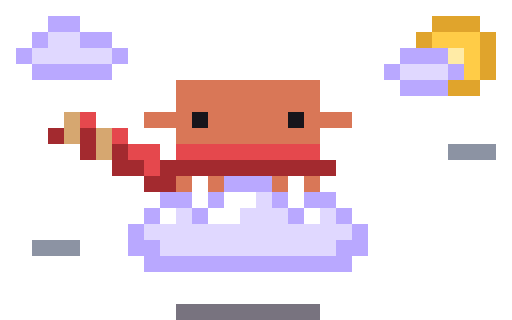
t = 0.00 s
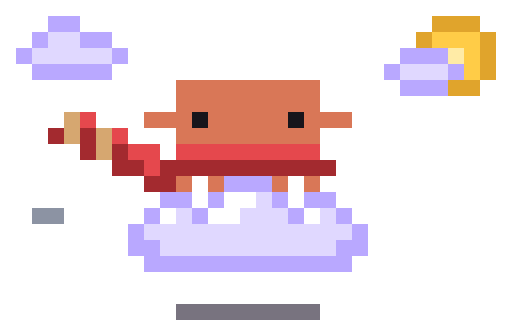
t = 1.60 s
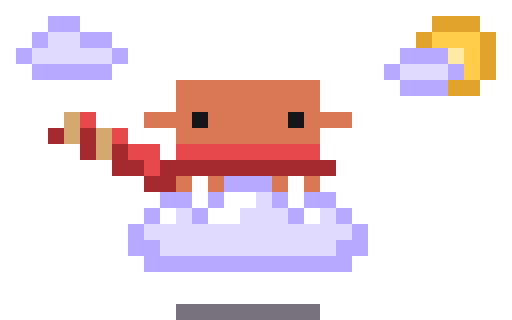
t = 3.29 s
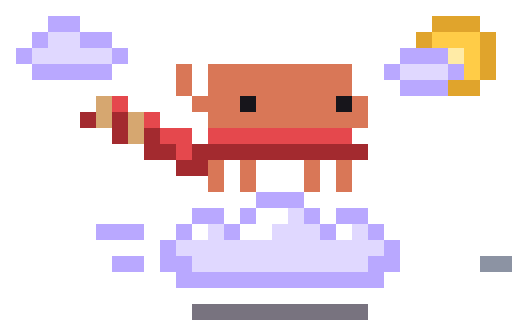
t = 5.06 s
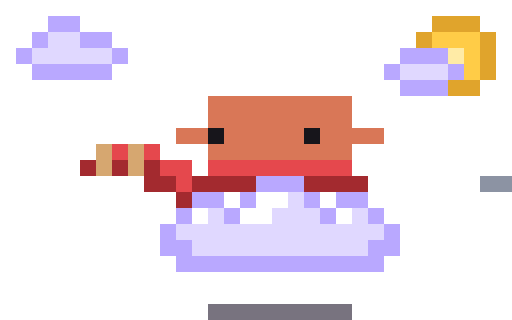
t = 6.69 s
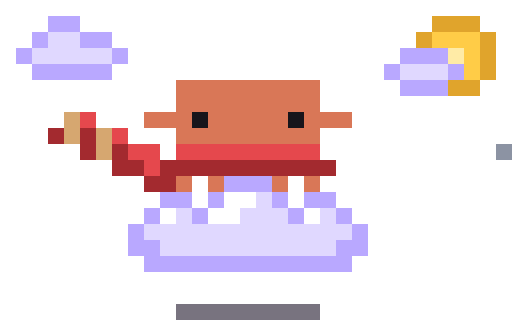
t = 8.32 s

The animated SVG that drew these frames (rendered in a browser with its animation timeline set to each time). Animation: 76 CSS @keyframes rules; frames cover the first 8.32 s, repeats indefinitely.

<svg xmlns="http://www.w3.org/2000/svg" width="96" height="60" viewBox="0 0 32 20" shape-rendering="crispEdges"><title>Clawd auto-cloud</title><desc>Surfs a fluffy cloud on autopilot, arms out and scarf in the breeze: rides a gentle swoop to the right (hanging in the air a beat), dips to the left, while a soft breeze and distant birds drift past.</desc><style>@keyframes clawd-auto-cloud-1-0{0%{opacity:1}79.085%{opacity:0}100%{opacity:0}}.clawd-auto-cloud-1-0{opacity:1;animation:clawd-auto-cloud-1-0 15300ms step-end infinite}@keyframes clawd-auto-cloud-1-1{0%{opacity:0}79.085%{opacity:1}80.392%{opacity:0}100%{opacity:0}}.clawd-auto-cloud-1-1{opacity:0;animation:clawd-auto-cloud-1-1 15300ms step-end infinite}@keyframes clawd-auto-cloud-1-2{0%{opacity:0}80.392%{opacity:1}81.699%{opacity:0}100%{opacity:0}}.clawd-auto-cloud-1-2{opacity:0;animation:clawd-auto-cloud-1-2 15300ms step-end infinite}@keyframes clawd-auto-cloud-1-3{0%{opacity:0}81.699%{opacity:1}83.007%{opacity:0}100%{opacity:0}}.clawd-auto-cloud-1-3{opacity:0;animation:clawd-auto-cloud-1-3 15300ms step-end infinite}@keyframes clawd-auto-cloud-1-4{0%{opacity:0}83.007%{opacity:1}84.314%{opacity:0}100%{opacity:0}}.clawd-auto-cloud-1-4{opacity:0;animation:clawd-auto-cloud-1-4 15300ms step-end infinite}@keyframes clawd-auto-cloud-1-5{0%{opacity:0}84.314%{opacity:1}85.621%{opacity:0}100%{opacity:0}}.clawd-auto-cloud-1-5{opacity:0;animation:clawd-auto-cloud-1-5 15300ms step-end infinite}@keyframes clawd-auto-cloud-1-6{0%{opacity:0}85.621%{opacity:1}86.928%{opacity:0}100%{opacity:0}}.clawd-auto-cloud-1-6{opacity:0;animation:clawd-auto-cloud-1-6 15300ms step-end infinite}@keyframes clawd-auto-cloud-1-7{0%{opacity:0}86.928%{opacity:1}88.235%{opacity:0}100%{opacity:0}}.clawd-auto-cloud-1-7{opacity:0;animation:clawd-auto-cloud-1-7 15300ms step-end infinite}@keyframes clawd-auto-cloud-1-8{0%{opacity:0}88.235%{opacity:1}89.542%{opacity:0}100%{opacity:0}}.clawd-auto-cloud-1-8{opacity:0;animation:clawd-auto-cloud-1-8 15300ms step-end infinite}@keyframes clawd-auto-cloud-1-9{0%{opacity:0}89.542%{opacity:1}90.85%{opacity:0}100%{opacity:0}}.clawd-auto-cloud-1-9{opacity:0;animation:clawd-auto-cloud-1-9 15300ms step-end infinite}@keyframes clawd-auto-cloud-1-10{0%{opacity:0}90.85%{opacity:1}92.157%{opacity:0}100%{opacity:0}}.clawd-auto-cloud-1-10{opacity:0;animation:clawd-auto-cloud-1-10 15300ms step-end infinite}@keyframes clawd-auto-cloud-1-11{0%{opacity:0}92.157%{opacity:1}93.464%{opacity:0}100%{opacity:0}}.clawd-auto-cloud-1-11{opacity:0;animation:clawd-auto-cloud-1-11 15300ms step-end infinite}@keyframes clawd-auto-cloud-1-12{0%{opacity:0}93.464%{opacity:1}94.771%{opacity:0}100%{opacity:0}}.clawd-auto-cloud-1-12{opacity:0;animation:clawd-auto-cloud-1-12 15300ms step-end infinite}@keyframes clawd-auto-cloud-1-13{0%{opacity:0}94.771%{opacity:1}96.078%{opacity:0}100%{opacity:0}}.clawd-auto-cloud-1-13{opacity:0;animation:clawd-auto-cloud-1-13 15300ms step-end infinite}@keyframes clawd-auto-cloud-1-14{0%{opacity:0}96.078%{opacity:1}97.386%{opacity:0}100%{opacity:0}}.clawd-auto-cloud-1-14{opacity:0;animation:clawd-auto-cloud-1-14 15300ms step-end infinite}@keyframes clawd-auto-cloud-1-15{0%{opacity:0}97.386%{opacity:1}98.693%{opacity:0}100%{opacity:0}}.clawd-auto-cloud-1-15{opacity:0;animation:clawd-auto-cloud-1-15 15300ms step-end infinite}@keyframes clawd-auto-cloud-1-16{0%{opacity:0}98.693%{opacity:1}100%{opacity:1}}.clawd-auto-cloud-1-16{opacity:0;animation:clawd-auto-cloud-1-16 15300ms step-end infinite}@keyframes clawd-auto-cloud-2-0{0%{opacity:1}3.226%{opacity:0}100%{opacity:0}}.clawd-auto-cloud-2-0{opacity:1;animation:clawd-auto-cloud-2-0 4340ms step-end infinite}@keyframes clawd-auto-cloud-2-1{0%{opacity:0}3.226%{opacity:1}6.452%{opacity:0}100%{opacity:0}}.clawd-auto-cloud-2-1{opacity:0;animation:clawd-auto-cloud-2-1 4340ms step-end infinite}@keyframes clawd-auto-cloud-2-2{0%{opacity:0}6.452%{opacity:1}9.677%{opacity:0}100%{opacity:0}}.clawd-auto-cloud-2-2{opacity:0;animation:clawd-auto-cloud-2-2 4340ms step-end infinite}@keyframes clawd-auto-cloud-2-3{0%{opacity:0}9.677%{opacity:1}12.903%{opacity:0}100%{opacity:0}}.clawd-auto-cloud-2-3{opacity:0;animation:clawd-auto-cloud-2-3 4340ms step-end infinite}@keyframes clawd-auto-cloud-2-4{0%{opacity:0}12.903%{opacity:1}16.129%{opacity:0}100%{opacity:0}}.clawd-auto-cloud-2-4{opacity:0;animation:clawd-auto-cloud-2-4 4340ms step-end infinite}@keyframes clawd-auto-cloud-2-5{0%{opacity:0}16.129%{opacity:1}19.355%{opacity:0}100%{opacity:0}}.clawd-auto-cloud-2-5{opacity:0;animation:clawd-auto-cloud-2-5 4340ms step-end infinite}@keyframes clawd-auto-cloud-2-6{0%{opacity:0}19.355%{opacity:1}22.581%{opacity:0}100%{opacity:0}}.clawd-auto-cloud-2-6{opacity:0;animation:clawd-auto-cloud-2-6 4340ms step-end infinite}@keyframes clawd-auto-cloud-2-7{0%{opacity:0}22.581%{opacity:1}25.806%{opacity:0}100%{opacity:0}}.clawd-auto-cloud-2-7{opacity:0;animation:clawd-auto-cloud-2-7 4340ms step-end infinite}@keyframes clawd-auto-cloud-2-8{0%{opacity:0}25.806%{opacity:1}29.032%{opacity:0}100%{opacity:0}}.clawd-auto-cloud-2-8{opacity:0;animation:clawd-auto-cloud-2-8 4340ms step-end infinite}@keyframes clawd-auto-cloud-2-9{0%{opacity:0}29.032%{opacity:1}32.258%{opacity:0}100%{opacity:0}}.clawd-auto-cloud-2-9{opacity:0;animation:clawd-auto-cloud-2-9 4340ms step-end infinite}@keyframes clawd-auto-cloud-2-10{0%{opacity:0}32.258%{opacity:1}35.484%{opacity:0}100%{opacity:0}}.clawd-auto-cloud-2-10{opacity:0;animation:clawd-auto-cloud-2-10 4340ms step-end infinite}@keyframes clawd-auto-cloud-2-11{0%{opacity:0}35.484%{opacity:1}38.71%{opacity:0}100%{opacity:0}}.clawd-auto-cloud-2-11{opacity:0;animation:clawd-auto-cloud-2-11 4340ms step-end infinite}@keyframes clawd-auto-cloud-2-12{0%{opacity:0}38.71%{opacity:1}41.935%{opacity:0}100%{opacity:0}}.clawd-auto-cloud-2-12{opacity:0;animation:clawd-auto-cloud-2-12 4340ms step-end infinite}@keyframes clawd-auto-cloud-2-13{0%{opacity:0}41.935%{opacity:1}45.161%{opacity:0}100%{opacity:0}}.clawd-auto-cloud-2-13{opacity:0;animation:clawd-auto-cloud-2-13 4340ms step-end infinite}@keyframes clawd-auto-cloud-2-14{0%{opacity:0}45.161%{opacity:1}48.387%{opacity:0}100%{opacity:0}}.clawd-auto-cloud-2-14{opacity:0;animation:clawd-auto-cloud-2-14 4340ms step-end infinite}@keyframes clawd-auto-cloud-2-15{0%{opacity:0}48.387%{opacity:1}51.613%{opacity:0}100%{opacity:0}}.clawd-auto-cloud-2-15{opacity:0;animation:clawd-auto-cloud-2-15 4340ms step-end infinite}@keyframes clawd-auto-cloud-2-16{0%{opacity:0}51.613%{opacity:1}54.839%{opacity:0}100%{opacity:0}}.clawd-auto-cloud-2-16{opacity:0;animation:clawd-auto-cloud-2-16 4340ms step-end infinite}@keyframes clawd-auto-cloud-2-17{0%{opacity:0}54.839%{opacity:1}58.065%{opacity:0}100%{opacity:0}}.clawd-auto-cloud-2-17{opacity:0;animation:clawd-auto-cloud-2-17 4340ms step-end infinite}@keyframes clawd-auto-cloud-2-18{0%{opacity:0}58.065%{opacity:1}61.29%{opacity:0}100%{opacity:0}}.clawd-auto-cloud-2-18{opacity:0;animation:clawd-auto-cloud-2-18 4340ms step-end infinite}@keyframes clawd-auto-cloud-2-19{0%{opacity:0}61.29%{opacity:1}64.516%{opacity:0}100%{opacity:0}}.clawd-auto-cloud-2-19{opacity:0;animation:clawd-auto-cloud-2-19 4340ms step-end infinite}@keyframes clawd-auto-cloud-2-20{0%{opacity:0}64.516%{opacity:1}67.742%{opacity:0}100%{opacity:0}}.clawd-auto-cloud-2-20{opacity:0;animation:clawd-auto-cloud-2-20 4340ms step-end infinite}@keyframes clawd-auto-cloud-2-21{0%{opacity:0}67.742%{opacity:1}90.323%{opacity:0}100%{opacity:0}}.clawd-auto-cloud-2-21{opacity:0;animation:clawd-auto-cloud-2-21 4340ms step-end infinite}@keyframes clawd-auto-cloud-2-22{0%{opacity:0}90.323%{opacity:1}93.548%{opacity:0}100%{opacity:0}}.clawd-auto-cloud-2-22{opacity:0;animation:clawd-auto-cloud-2-22 4340ms step-end infinite}@keyframes clawd-auto-cloud-2-23{0%{opacity:0}93.548%{opacity:1}96.774%{opacity:0}100%{opacity:0}}.clawd-auto-cloud-2-23{opacity:0;animation:clawd-auto-cloud-2-23 4340ms step-end infinite}@keyframes clawd-auto-cloud-2-24{0%{opacity:0}96.774%{opacity:1}100%{opacity:1}}.clawd-auto-cloud-2-24{opacity:0;animation:clawd-auto-cloud-2-24 4340ms step-end infinite}@keyframes clawd-auto-cloud-3-0{0%{opacity:1}20.033%{opacity:0}100%{opacity:0}}.clawd-auto-cloud-3-0{opacity:1;animation:clawd-auto-cloud-3-0 11980ms step-end infinite}@keyframes clawd-auto-cloud-3-1{0%{opacity:0}20.033%{opacity:1}21.119%{opacity:0}100%{opacity:0}}.clawd-auto-cloud-3-1{opacity:0;animation:clawd-auto-cloud-3-1 11980ms step-end infinite}@keyframes clawd-auto-cloud-3-2{0%{opacity:0}21.119%{opacity:1}29.048%{opacity:0}100%{opacity:0}}.clawd-auto-cloud-3-2{opacity:0;animation:clawd-auto-cloud-3-2 11980ms step-end infinite}@keyframes clawd-auto-cloud-3-3{0%{opacity:0}29.048%{opacity:1}31.219%{opacity:0}100%{opacity:0}}.clawd-auto-cloud-3-3{opacity:0;animation:clawd-auto-cloud-3-3 11980ms step-end infinite}@keyframes clawd-auto-cloud-3-4{0%{opacity:0}31.219%{opacity:1}39.149%{opacity:0}100%{opacity:0}}.clawd-auto-cloud-3-4{opacity:0;animation:clawd-auto-cloud-3-4 11980ms step-end infinite}@keyframes clawd-auto-cloud-3-5{0%{opacity:0}39.149%{opacity:1}41.319%{opacity:0}100%{opacity:0}}.clawd-auto-cloud-3-5{opacity:0;animation:clawd-auto-cloud-3-5 11980ms step-end infinite}@keyframes clawd-auto-cloud-3-6{0%{opacity:0}41.319%{opacity:1}43.322%{opacity:0}100%{opacity:0}}.clawd-auto-cloud-3-6{opacity:0;animation:clawd-auto-cloud-3-6 11980ms step-end infinite}@keyframes clawd-auto-cloud-3-7{0%{opacity:0}43.322%{opacity:1}44.992%{opacity:0}100%{opacity:0}}.clawd-auto-cloud-3-7{opacity:0;animation:clawd-auto-cloud-3-7 11980ms step-end infinite}@keyframes clawd-auto-cloud-3-8{0%{opacity:0}44.992%{opacity:1}46.661%{opacity:0}100%{opacity:0}}.clawd-auto-cloud-3-8{opacity:0;animation:clawd-auto-cloud-3-8 11980ms step-end infinite}@keyframes clawd-auto-cloud-3-9{0%{opacity:0}46.661%{opacity:1}48.164%{opacity:0}100%{opacity:0}}.clawd-auto-cloud-3-9{opacity:0;animation:clawd-auto-cloud-3-9 11980ms step-end infinite}@keyframes clawd-auto-cloud-3-10{0%{opacity:0}48.164%{opacity:1}49.75%{opacity:0}100%{opacity:0}}.clawd-auto-cloud-3-10{opacity:0;animation:clawd-auto-cloud-3-10 11980ms step-end infinite}@keyframes clawd-auto-cloud-3-11{0%{opacity:0}49.75%{opacity:1}53.088%{opacity:0}100%{opacity:0}}.clawd-auto-cloud-3-11{opacity:0;animation:clawd-auto-cloud-3-11 11980ms step-end infinite}@keyframes clawd-auto-cloud-3-12{0%{opacity:0}53.088%{opacity:1}55.259%{opacity:0}100%{opacity:0}}.clawd-auto-cloud-3-12{opacity:0;animation:clawd-auto-cloud-3-12 11980ms step-end infinite}@keyframes clawd-auto-cloud-3-13{0%{opacity:0}55.259%{opacity:1}57.262%{opacity:0}100%{opacity:0}}.clawd-auto-cloud-3-13{opacity:0;animation:clawd-auto-cloud-3-13 11980ms step-end infinite}@keyframes clawd-auto-cloud-3-14{0%{opacity:0}57.262%{opacity:1}59.599%{opacity:0}100%{opacity:0}}.clawd-auto-cloud-3-14{opacity:0;animation:clawd-auto-cloud-3-14 11980ms step-end infinite}@keyframes clawd-auto-cloud-3-15{0%{opacity:0}59.599%{opacity:1}67.112%{opacity:0}100%{opacity:0}}.clawd-auto-cloud-3-15{opacity:0;animation:clawd-auto-cloud-3-15 11980ms step-end infinite}@keyframes clawd-auto-cloud-3-16{0%{opacity:0}67.112%{opacity:1}77.963%{opacity:0}100%{opacity:0}}.clawd-auto-cloud-3-16{opacity:0;animation:clawd-auto-cloud-3-16 11980ms step-end infinite}@keyframes clawd-auto-cloud-3-17{0%{opacity:0}77.963%{opacity:1}79.048%{opacity:0}100%{opacity:0}}.clawd-auto-cloud-3-17{opacity:0;animation:clawd-auto-cloud-3-17 11980ms step-end infinite}@keyframes clawd-auto-cloud-3-18{0%{opacity:0}79.048%{opacity:1}85.309%{opacity:0}100%{opacity:0}}.clawd-auto-cloud-3-18{opacity:0;animation:clawd-auto-cloud-3-18 11980ms step-end infinite}@keyframes clawd-auto-cloud-3-19{0%{opacity:0}85.309%{opacity:1}87.813%{opacity:0}100%{opacity:0}}.clawd-auto-cloud-3-19{opacity:0;animation:clawd-auto-cloud-3-19 11980ms step-end infinite}@keyframes clawd-auto-cloud-3-20{0%{opacity:0}87.813%{opacity:1}97.83%{opacity:0}100%{opacity:0}}.clawd-auto-cloud-3-20{opacity:0;animation:clawd-auto-cloud-3-20 11980ms step-end infinite}@keyframes clawd-auto-cloud-3-21{0%{opacity:0}97.83%{opacity:1}100%{opacity:1}}.clawd-auto-cloud-3-21{opacity:0;animation:clawd-auto-cloud-3-21 11980ms step-end infinite}@keyframes clawd-auto-cloud-4-0{0%{opacity:1}29.048%{opacity:0}100%{opacity:0}}.clawd-auto-cloud-4-0{opacity:1;animation:clawd-auto-cloud-4-0 11980ms step-end infinite}@keyframes clawd-auto-cloud-4-1{0%{opacity:0}29.048%{opacity:1}39.149%{opacity:0}100%{opacity:0}}.clawd-auto-cloud-4-1{opacity:0;animation:clawd-auto-cloud-4-1 11980ms step-end infinite}@keyframes clawd-auto-cloud-4-2{0%{opacity:0}39.149%{opacity:1}41.319%{opacity:0}100%{opacity:0}}.clawd-auto-cloud-4-2{opacity:0;animation:clawd-auto-cloud-4-2 11980ms step-end infinite}@keyframes clawd-auto-cloud-4-3{0%{opacity:0}41.319%{opacity:1}43.322%{opacity:0}100%{opacity:0}}.clawd-auto-cloud-4-3{opacity:0;animation:clawd-auto-cloud-4-3 11980ms step-end infinite}@keyframes clawd-auto-cloud-4-4{0%{opacity:0}43.322%{opacity:1}44.992%{opacity:0}100%{opacity:0}}.clawd-auto-cloud-4-4{opacity:0;animation:clawd-auto-cloud-4-4 11980ms step-end infinite}@keyframes clawd-auto-cloud-4-5{0%{opacity:0}44.992%{opacity:1}55.259%{opacity:0}100%{opacity:0}}.clawd-auto-cloud-4-5{opacity:0;animation:clawd-auto-cloud-4-5 11980ms step-end infinite}@keyframes clawd-auto-cloud-4-6{0%{opacity:0}55.259%{opacity:1}57.262%{opacity:0}100%{opacity:0}}.clawd-auto-cloud-4-6{opacity:0;animation:clawd-auto-cloud-4-6 11980ms step-end infinite}@keyframes clawd-auto-cloud-4-7{0%{opacity:0}57.262%{opacity:1}59.599%{opacity:0}100%{opacity:0}}.clawd-auto-cloud-4-7{opacity:0;animation:clawd-auto-cloud-4-7 11980ms step-end infinite}@keyframes clawd-auto-cloud-4-8{0%{opacity:0}59.599%{opacity:1}85.309%{opacity:0}100%{opacity:0}}.clawd-auto-cloud-4-8{opacity:0;animation:clawd-auto-cloud-4-8 11980ms step-end infinite}@keyframes clawd-auto-cloud-4-9{0%{opacity:0}85.309%{opacity:1}87.813%{opacity:0}100%{opacity:0}}.clawd-auto-cloud-4-9{opacity:0;animation:clawd-auto-cloud-4-9 11980ms step-end infinite}@keyframes clawd-auto-cloud-4-10{0%{opacity:0}87.813%{opacity:1}97.83%{opacity:0}100%{opacity:0}}.clawd-auto-cloud-4-10{opacity:0;animation:clawd-auto-cloud-4-10 11980ms step-end infinite}@keyframes clawd-auto-cloud-4-11{0%{opacity:0}97.83%{opacity:1}100%{opacity:1}}.clawd-auto-cloud-4-11{opacity:0;animation:clawd-auto-cloud-4-11 11980ms step-end infinite}@media (prefers-reduced-motion:reduce){[class^="clawd-auto-cloud-"]{animation:none!important}}</style><g class="clawd-auto-cloud-0-0"><path fill="#B9A8FF" d="M3 1h2v1h-2zM2 2h1v1h-1zM5 2h2v1h-2zM1 3h1v1h-1zM7 3h1v1h-1zM25 3h3v1h-3zM2 4h5v1h-5zM24 4h1v1h-1zM28 4h1v1h-1zM25 5h3v1h-3z"/><path fill="#E0A42C" d="M27 1h3v1h-3zM26 2h1v1h-1zM30 2h1v1h-1zM30 3h1v1h-1zM30 4h1v1h-1zM28 5h2v1h-2z"/><path fill="#E0D8FF" d="M3 2h2v1h-2zM2 3h5v1h-5zM25 4h3v1h-3z"/><path fill="#FFCC47" d="M27 2h3v1h-3zM29 3h1v1h-1zM29 4h1v1h-1z"/><path fill="#FFEBA6" d="M28 3h1v1h-1z"/></g><g class="clawd-auto-cloud-1-0"></g><g class="clawd-auto-cloud-1-1"><path fill="#78737F" d="M20 0h1v1h-1zM22 0h1v1h-1z"/></g><g class="clawd-auto-cloud-1-2"><path fill="#78737F" d="M19 0h1v1h-1zM21 0h1v1h-1zM20 1h1v1h-1z"/></g><g class="clawd-auto-cloud-1-3"><path fill="#78737F" d="M18 0h1v1h-1zM20 0h1v1h-1zM19 1h1v1h-1z"/></g><g class="clawd-auto-cloud-1-4"><path fill="#78737F" d="M17 1h1v1h-1zM19 1h1v1h-1zM18 2h1v1h-1z"/></g><g class="clawd-auto-cloud-1-5"><path fill="#78737F" d="M17 1h1v1h-1zM16 2h1v1h-1zM18 2h1v1h-1z"/></g><g class="clawd-auto-cloud-1-6"><path fill="#78737F" d="M21 0h1v1h-1zM15 1h1v1h-1zM17 1h1v1h-1zM16 2h1v1h-1z"/></g><g class="clawd-auto-cloud-1-7"><path fill="#78737F" d="M20 0h1v1h-1zM14 1h1v1h-1zM16 1h1v1h-1zM19 1h1v1h-1zM21 1h1v1h-1zM15 2h1v1h-1z"/></g><g class="clawd-auto-cloud-1-8"><path fill="#78737F" d="M18 0h1v1h-1zM20 0h1v1h-1zM14 1h1v1h-1zM19 1h1v1h-1zM13 2h1v1h-1zM15 2h1v1h-1z"/></g><g class="clawd-auto-cloud-1-9"><path fill="#78737F" d="M12 0h1v1h-1zM14 0h1v1h-1zM13 1h1v1h-1zM17 1h1v1h-1zM19 1h1v1h-1zM18 2h1v1h-1z"/></g><g class="clawd-auto-cloud-1-10"><path fill="#78737F" d="M11 0h1v1h-1zM13 0h1v1h-1zM12 1h1v1h-1zM17 1h1v1h-1zM16 2h1v1h-1zM18 2h1v1h-1z"/></g><g class="clawd-auto-cloud-1-11"><path fill="#78737F" d="M11 0h1v1h-1zM15 1h1v1h-1zM17 1h1v1h-1zM16 2h1v1h-1z"/></g><g class="clawd-auto-cloud-1-12"><path fill="#78737F" d="M14 1h1v1h-1zM16 1h1v1h-1zM15 2h1v1h-1z"/></g><g class="clawd-auto-cloud-1-13"><path fill="#78737F" d="M13 1h1v1h-1zM15 1h1v1h-1zM14 2h1v1h-1z"/></g><g class="clawd-auto-cloud-1-14"><path fill="#78737F" d="M13 0h1v1h-1zM12 1h1v1h-1zM14 1h1v1h-1z"/></g><g class="clawd-auto-cloud-1-15"><path fill="#78737F" d="M11 0h1v1h-1zM13 0h1v1h-1zM12 1h1v1h-1z"/></g><g class="clawd-auto-cloud-1-16"><path fill="#78737F" d="M11 0h1v1h-1z"/></g><g class="clawd-auto-cloud-2-0"><path fill="#8C93A3" d="M28 9h3v1h-3zM2 15h3v1h-3z"/></g><g class="clawd-auto-cloud-2-1"><path fill="#8C93A3" d="M27 9h2v1h-2zM1 15h3v1h-3z"/></g><g class="clawd-auto-cloud-2-2"><path fill="#8C93A3" d="M26 9h1v1h-1zM0 15h3v1h-3z"/></g><g class="clawd-auto-cloud-2-3"><path fill="#8C93A3" d="M0 15h1v1h-1z"/></g><g class="clawd-auto-cloud-2-4"><path fill="#8C93A3" d="M31 16h1v1h-1z"/></g><g class="clawd-auto-cloud-2-5"><path fill="#8C93A3" d="M30 16h2v1h-2z"/></g><g class="clawd-auto-cloud-2-6"><path fill="#8C93A3" d="M29 16h3v1h-3z"/></g><g class="clawd-auto-cloud-2-7"><path fill="#8C93A3" d="M28 16h3v1h-3z"/></g><g class="clawd-auto-cloud-2-8"><path fill="#8C93A3" d="M27 16h2v1h-2z"/></g><g class="clawd-auto-cloud-2-9"><path fill="#8C93A3" d="M4 13h1v1h-1z"/></g><g class="clawd-auto-cloud-2-10"><path fill="#8C93A3" d="M3 13h2v1h-2z"/></g><g class="clawd-auto-cloud-2-11"><path fill="#8C93A3" d="M2 13h2v1h-2z"/></g><g class="clawd-auto-cloud-2-12"><path fill="#8C93A3" d="M1 13h3v1h-3z"/></g><g class="clawd-auto-cloud-2-13"><path fill="#8C93A3" d="M0 13h3v1h-3z"/></g><g class="clawd-auto-cloud-2-14"><path fill="#8C93A3" d="M0 13h1v1h-1z"/></g><g class="clawd-auto-cloud-2-15"><path fill="#8C93A3" d="M31 11h1v1h-1z"/></g><g class="clawd-auto-cloud-2-16"><path fill="#8C93A3" d="M30 11h2v1h-2z"/></g><g class="clawd-auto-cloud-2-17"><path fill="#8C93A3" d="M29 11h3v1h-3z"/></g><g class="clawd-auto-cloud-2-18"><path fill="#8C93A3" d="M28 11h3v1h-3z"/></g><g class="clawd-auto-cloud-2-19"><path fill="#8C93A3" d="M27 11h2v1h-2z"/></g><g class="clawd-auto-cloud-2-20"><path fill="#8C93A3" d="M26 11h1v1h-1z"/></g><g class="clawd-auto-cloud-2-21"></g><g class="clawd-auto-cloud-2-22"><path fill="#8C93A3" d="M31 9h1v1h-1z"/></g><g class="clawd-auto-cloud-2-23"><path fill="#8C93A3" d="M30 9h2v1h-2zM4 15h1v1h-1z"/></g><g class="clawd-auto-cloud-2-24"><path fill="#8C93A3" d="M29 9h3v1h-3zM3 15h2v1h-2z"/></g><g class="clawd-auto-cloud-3-0"><path fill="#D97757" d="M11 5h9v1h-9zM11 6h9v1h-9zM9 7h3v1h-3zM13 7h5v1h-5zM19 7h3v1h-3zM11 8h9v1h-9zM11 11h1v1h-1zM13 11h1v1h-1zM17 11h1v1h-1zM19 11h1v1h-1z"/><path fill="#D6A770" d="M4 7h1v1h-1zM4 8h1v1h-1zM6 8h1v1h-1zM6 9h1v1h-1z"/><path fill="#E5484D" d="M5 7h1v1h-1zM7 8h1v1h-1zM8 9h2v1h-2zM11 9h9v1h-9zM9 10h1v1h-1z"/><path fill="#17151B" d="M12 7h1v1h-1zM18 7h1v1h-1z"/><path fill="#A32A2F" d="M3 8h1v1h-1zM5 8h1v1h-1zM5 9h1v1h-1zM7 9h1v1h-1zM7 10h2v1h-2zM10 10h11v1h-11zM9 11h2v1h-2z"/></g><g class="clawd-auto-cloud-3-1"><path fill="#D97757" d="M11 5h9v1h-9zM11 6h9v1h-9zM9 7h13v1h-13zM11 8h9v1h-9zM11 11h1v1h-1zM13 11h1v1h-1zM17 11h1v1h-1zM19 11h1v1h-1z"/><path fill="#D6A770" d="M4 6h1v1h-1zM4 7h1v1h-1zM4 8h1v1h-1zM6 8h1v1h-1zM6 9h1v1h-1z"/><path fill="#A32A2F" d="M3 7h1v1h-1zM5 8h1v1h-1zM7 9h1v1h-1zM7 10h2v1h-2zM10 10h11v1h-11zM9 11h2v1h-2z"/><path fill="#E5484D" d="M5 7h1v1h-1zM7 8h1v1h-1zM8 9h2v1h-2zM11 9h9v1h-9zM9 10h1v1h-1z"/></g><g class="clawd-auto-cloud-3-2"><path fill="#D97757" d="M11 5h9v1h-9zM11 6h9v1h-9zM9 7h3v1h-3zM13 7h5v1h-5zM19 7h3v1h-3zM11 8h9v1h-9zM11 11h1v1h-1zM13 11h1v1h-1zM17 11h1v1h-1zM19 11h1v1h-1z"/><path fill="#D6A770" d="M4 7h1v1h-1zM4 8h1v1h-1zM6 8h1v1h-1zM6 9h1v1h-1z"/><path fill="#E5484D" d="M5 7h1v1h-1zM7 8h1v1h-1zM8 9h2v1h-2zM11 9h9v1h-9zM9 10h1v1h-1z"/><path fill="#17151B" d="M12 7h1v1h-1zM18 7h1v1h-1z"/><path fill="#A32A2F" d="M3 8h1v1h-1zM5 8h1v1h-1zM5 9h1v1h-1zM7 9h1v1h-1zM7 10h2v1h-2zM10 10h11v1h-11zM9 11h2v1h-2z"/></g><g class="clawd-auto-cloud-3-3"><path fill="#D97757" d="M11 5h9v1h-9zM11 6h9v1h-9zM9 7h3v1h-3zM13 7h5v1h-5zM19 7h3v1h-3zM11 8h9v1h-9z"/><path fill="#17151B" d="M12 7h1v1h-1zM18 7h1v1h-1z"/><path fill="#D6A770" d="M4 8h1v1h-1zM6 8h1v1h-1zM4 9h1v1h-1zM6 9h1v1h-1z"/><path fill="#E5484D" d="M5 8h1v1h-1zM7 8h1v1h-1zM8 9h2v1h-2zM11 9h9v1h-9zM9 10h1v1h-1z"/><path fill="#A32A2F" d="M3 9h1v1h-1zM5 9h1v1h-1zM7 9h1v1h-1zM7 10h2v1h-2zM10 10h4v1h-4zM17 10h4v1h-4zM9 11h1v1h-1z"/></g><g class="clawd-auto-cloud-3-4"><path fill="#D97757" d="M11 4h9v1h-9zM11 5h9v1h-9zM9 6h4v1h-4zM14 6h5v1h-5zM20 6h2v1h-2zM11 7h9v1h-9zM11 10h1v1h-1zM13 10h1v1h-1zM17 10h1v1h-1zM19 10h1v1h-1z"/><path fill="#D6A770" d="M4 6h1v1h-1zM4 7h1v1h-1zM6 7h1v1h-1zM6 8h1v1h-1z"/><path fill="#E5484D" d="M5 6h1v1h-1zM7 7h1v1h-1zM8 8h2v1h-2zM11 8h9v1h-9zM9 9h1v1h-1z"/><path fill="#17151B" d="M13 6h1v1h-1zM19 6h1v1h-1z"/><path fill="#A32A2F" d="M3 7h1v1h-1zM5 7h1v1h-1zM5 8h1v1h-1zM7 8h1v1h-1zM7 9h2v1h-2zM10 9h11v1h-11zM9 10h2v1h-2z"/></g><g class="clawd-auto-cloud-3-5"><path fill="#D97757" d="M10 4h1v1h-1zM12 4h9v1h-9zM10 5h1v1h-1zM12 5h9v1h-9zM11 6h3v1h-3zM15 6h5v1h-5zM21 6h1v1h-1zM12 7h10v1h-10zM12 10h1v1h-1zM14 10h1v1h-1zM18 10h1v1h-1zM20 10h1v1h-1zM12 11h1v1h-1zM14 11h1v1h-1zM18 11h1v1h-1zM20 11h1v1h-1z"/><path fill="#D6A770" d="M5 6h1v1h-1zM5 7h1v1h-1zM7 7h1v1h-1zM7 8h1v1h-1z"/><path fill="#E5484D" d="M6 6h1v1h-1zM8 7h1v1h-1zM9 8h2v1h-2zM12 8h9v1h-9zM10 9h1v1h-1z"/><path fill="#17151B" d="M14 6h1v1h-1zM20 6h1v1h-1z"/><path fill="#A32A2F" d="M4 7h1v1h-1zM6 7h1v1h-1zM6 8h1v1h-1zM8 8h1v1h-1zM8 9h2v1h-2zM11 9h11v1h-11zM10 10h2v1h-2z"/></g><g class="clawd-auto-cloud-3-6"><path fill="#D97757" d="M11 4h1v1h-1zM13 4h9v1h-9zM11 5h1v1h-1zM13 5h9v1h-9zM12 6h3v1h-3zM16 6h5v1h-5zM22 6h1v1h-1zM13 7h10v1h-10zM13 10h1v1h-1zM15 10h1v1h-1zM19 10h1v1h-1zM21 10h1v1h-1zM13 11h1v1h-1zM15 11h1v1h-1zM19 11h1v1h-1zM21 11h1v1h-1z"/><path fill="#D6A770" d="M6 6h1v1h-1zM6 7h1v1h-1zM8 7h1v1h-1zM8 8h1v1h-1z"/><path fill="#E5484D" d="M7 6h1v1h-1zM9 7h1v1h-1zM10 8h2v1h-2zM13 8h9v1h-9zM11 9h1v1h-1z"/><path fill="#17151B" d="M15 6h1v1h-1zM21 6h1v1h-1z"/><path fill="#A32A2F" d="M5 7h1v1h-1zM7 7h1v1h-1zM7 8h1v1h-1zM9 8h1v1h-1zM9 9h2v1h-2zM12 9h11v1h-11zM11 10h2v1h-2z"/></g><g class="clawd-auto-cloud-3-7"><path fill="#D97757" d="M12 4h1v1h-1zM14 4h9v1h-9zM12 5h1v1h-1zM14 5h9v1h-9zM13 6h11v1h-11zM14 7h1v1h-1zM16 7h5v1h-5zM22 7h2v1h-2zM14 10h1v1h-1zM16 10h1v1h-1zM20 10h1v1h-1zM22 10h1v1h-1zM14 11h1v1h-1zM16 11h1v1h-1zM20 11h1v1h-1zM22 11h1v1h-1z"/><path fill="#D6A770" d="M7 6h1v1h-1zM7 7h1v1h-1zM9 7h1v1h-1zM9 8h1v1h-1z"/><path fill="#E5484D" d="M8 6h1v1h-1zM10 7h1v1h-1zM11 8h2v1h-2zM14 8h9v1h-9zM12 9h1v1h-1z"/><path fill="#A32A2F" d="M6 7h1v1h-1zM8 7h1v1h-1zM8 8h1v1h-1zM10 8h1v1h-1zM10 9h2v1h-2zM13 9h11v1h-11zM12 10h2v1h-2z"/><path fill="#17151B" d="M15 7h1v1h-1zM21 7h1v1h-1z"/></g><g class="clawd-auto-cloud-3-8"><path fill="#D97757" d="M12 5h1v1h-1zM14 5h9v1h-9zM12 6h1v1h-1zM14 6h9v1h-9zM13 7h11v1h-11zM14 8h1v1h-1zM16 8h5v1h-5zM22 8h2v1h-2zM14 11h1v1h-1zM16 11h1v1h-1zM20 11h1v1h-1zM22 11h1v1h-1zM14 12h1v1h-1zM16 12h1v1h-1zM20 12h1v1h-1zM22 12h1v1h-1z"/><path fill="#D6A770" d="M7 6h1v1h-1zM7 7h1v1h-1zM7 8h1v1h-1zM9 8h1v1h-1zM9 9h1v1h-1z"/><path fill="#A32A2F" d="M6 7h1v1h-1zM8 8h1v1h-1zM10 9h1v1h-1zM10 10h2v1h-2zM13 10h11v1h-11zM12 11h2v1h-2z"/><path fill="#E5484D" d="M8 7h1v1h-1zM10 8h1v1h-1zM11 9h2v1h-2zM14 9h9v1h-9zM12 10h1v1h-1z"/><path fill="#17151B" d="M15 8h1v1h-1zM21 8h1v1h-1z"/></g><g class="clawd-auto-cloud-3-9"><path fill="#D97757" d="M14 6h9v1h-9zM14 7h9v1h-9zM12 8h3v1h-3zM16 8h5v1h-5zM22 8h3v1h-3zM14 9h9v1h-9zM14 12h1v1h-1zM16 12h1v1h-1zM20 12h1v1h-1zM22 12h1v1h-1z"/><path fill="#D6A770" d="M7 8h1v1h-1zM7 9h1v1h-1zM9 9h1v1h-1zM9 10h1v1h-1z"/><path fill="#E5484D" d="M8 8h1v1h-1zM10 9h1v1h-1zM11 10h2v1h-2zM14 10h9v1h-9zM12 11h1v1h-1z"/><path fill="#17151B" d="M15 8h1v1h-1zM21 8h1v1h-1z"/><path fill="#A32A2F" d="M6 9h1v1h-1zM8 9h1v1h-1zM8 10h1v1h-1zM10 10h1v1h-1zM10 11h2v1h-2zM13 11h11v1h-11zM12 12h2v1h-2z"/></g><g class="clawd-auto-cloud-3-10"><path fill="#D97757" d="M14 7h9v1h-9zM14 8h9v1h-9zM12 9h13v1h-13zM14 10h9v1h-9z"/><path fill="#D6A770" d="M7 10h1v1h-1zM9 10h1v1h-1zM7 11h1v1h-1zM9 11h1v1h-1z"/><path fill="#E5484D" d="M8 10h1v1h-1zM10 10h1v1h-1zM11 11h2v1h-2zM14 11h9v1h-9zM12 12h1v1h-1z"/><path fill="#A32A2F" d="M6 11h1v1h-1zM8 11h1v1h-1zM10 11h1v1h-1zM10 12h2v1h-2zM13 12h4v1h-4zM20 12h4v1h-4zM12 13h1v1h-1z"/><path fill="#B9A8FF" d="M10 13h1v1h-1zM26 13h1v1h-1z"/></g><g class="clawd-auto-cloud-3-11"><path fill="#D97757" d="M14 6h9v1h-9zM14 7h9v1h-9zM12 8h3v1h-3zM16 8h5v1h-5zM22 8h3v1h-3zM14 9h9v1h-9zM14 12h1v1h-1zM16 12h1v1h-1zM20 12h1v1h-1zM22 12h1v1h-1z"/><path fill="#D6A770" d="M7 8h1v1h-1zM7 9h1v1h-1zM9 9h1v1h-1zM9 10h1v1h-1z"/><path fill="#E5484D" d="M8 8h1v1h-1zM10 9h1v1h-1zM11 10h2v1h-2zM14 10h9v1h-9zM12 11h1v1h-1z"/><path fill="#17151B" d="M15 8h1v1h-1zM21 8h1v1h-1z"/><path fill="#A32A2F" d="M6 9h1v1h-1zM8 9h1v1h-1zM8 10h1v1h-1zM10 10h1v1h-1zM10 11h2v1h-2zM13 11h11v1h-11zM12 12h2v1h-2z"/></g><g class="clawd-auto-cloud-3-12"><path fill="#D97757" d="M14 6h9v1h-9zM14 7h9v1h-9zM12 8h2v1h-2zM15 8h5v1h-5zM21 8h4v1h-4zM14 9h9v1h-9zM14 12h1v1h-1zM16 12h1v1h-1zM20 12h1v1h-1zM22 12h1v1h-1z"/><path fill="#D6A770" d="M7 8h1v1h-1zM7 9h1v1h-1zM9 9h1v1h-1zM9 10h1v1h-1z"/><path fill="#E5484D" d="M8 8h1v1h-1zM10 9h1v1h-1zM11 10h2v1h-2zM14 10h9v1h-9zM12 11h1v1h-1z"/><path fill="#17151B" d="M14 8h1v1h-1zM20 8h1v1h-1z"/><path fill="#A32A2F" d="M6 9h1v1h-1zM8 9h1v1h-1zM8 10h1v1h-1zM10 10h1v1h-1zM10 11h2v1h-2zM13 11h11v1h-11zM12 12h2v1h-2z"/></g><g class="clawd-auto-cloud-3-13"><path fill="#D97757" d="M13 6h9v1h-9zM13 7h9v1h-9zM11 8h2v1h-2zM14 8h5v1h-5zM20 8h4v1h-4zM13 9h9v1h-9z"/><path fill="#17151B" d="M13 8h1v1h-1zM19 8h1v1h-1z"/><path fill="#D6A770" d="M6 9h1v1h-1zM8 9h1v1h-1zM6 10h1v1h-1zM8 10h1v1h-1z"/><path fill="#E5484D" d="M7 9h1v1h-1zM9 9h1v1h-1zM10 10h2v1h-2zM13 10h9v1h-9zM11 11h1v1h-1z"/><path fill="#A32A2F" d="M5 10h1v1h-1zM7 10h1v1h-1zM9 10h1v1h-1zM9 11h2v1h-2zM12 11h4v1h-4zM19 11h4v1h-4zM11 12h1v1h-1z"/></g><g class="clawd-auto-cloud-3-14"><path fill="#D97757" d="M12 5h9v1h-9zM12 6h9v1h-9zM10 7h3v1h-3zM14 7h5v1h-5zM20 7h3v1h-3zM12 8h9v1h-9zM12 11h1v1h-1zM14 11h1v1h-1zM18 11h1v1h-1zM20 11h1v1h-1z"/><path fill="#D6A770" d="M5 7h1v1h-1zM5 8h1v1h-1zM7 8h1v1h-1zM7 9h1v1h-1z"/><path fill="#E5484D" d="M6 7h1v1h-1zM8 8h1v1h-1zM9 9h2v1h-2zM12 9h9v1h-9zM10 10h1v1h-1z"/><path fill="#17151B" d="M13 7h1v1h-1zM19 7h1v1h-1z"/><path fill="#A32A2F" d="M4 8h1v1h-1zM6 8h1v1h-1zM6 9h1v1h-1zM8 9h1v1h-1zM8 10h2v1h-2zM11 10h11v1h-11zM10 11h2v1h-2z"/></g><g class="clawd-auto-cloud-3-15"><path fill="#D97757" d="M11 5h9v1h-9zM11 6h9v1h-9zM9 7h13v1h-13zM11 8h1v1h-1zM13 8h5v1h-5zM19 8h1v1h-1zM11 11h1v1h-1zM13 11h1v1h-1zM17 11h1v1h-1zM19 11h1v1h-1z"/><path fill="#D6A770" d="M4 7h1v1h-1zM4 8h1v1h-1zM6 8h1v1h-1zM6 9h1v1h-1z"/><path fill="#E5484D" d="M5 7h1v1h-1zM7 8h1v1h-1zM8 9h2v1h-2zM11 9h9v1h-9zM9 10h1v1h-1z"/><path fill="#A32A2F" d="M3 8h1v1h-1zM5 8h1v1h-1zM5 9h1v1h-1zM7 9h1v1h-1zM7 10h2v1h-2zM10 10h11v1h-11zM9 11h2v1h-2z"/><path fill="#17151B" d="M12 8h1v1h-1zM18 8h1v1h-1z"/></g><g class="clawd-auto-cloud-3-16"><path fill="#D97757" d="M11 5h9v1h-9zM11 6h9v1h-9zM9 7h3v1h-3zM13 7h5v1h-5zM19 7h3v1h-3zM11 8h9v1h-9zM11 11h1v1h-1zM13 11h1v1h-1zM17 11h1v1h-1zM19 11h1v1h-1z"/><path fill="#D6A770" d="M4 7h1v1h-1zM4 8h1v1h-1zM6 8h1v1h-1zM6 9h1v1h-1z"/><path fill="#E5484D" d="M5 7h1v1h-1zM7 8h1v1h-1zM8 9h2v1h-2zM11 9h9v1h-9zM9 10h1v1h-1z"/><path fill="#17151B" d="M12 7h1v1h-1zM18 7h1v1h-1z"/><path fill="#A32A2F" d="M3 8h1v1h-1zM5 8h1v1h-1zM5 9h1v1h-1zM7 9h1v1h-1zM7 10h2v1h-2zM10 10h11v1h-11zM9 11h2v1h-2z"/></g><g class="clawd-auto-cloud-3-17"><path fill="#D97757" d="M11 5h9v1h-9zM11 6h9v1h-9zM9 7h13v1h-13zM11 8h9v1h-9zM11 11h1v1h-1zM13 11h1v1h-1zM17 11h1v1h-1zM19 11h1v1h-1z"/><path fill="#D6A770" d="M4 8h1v1h-1zM6 8h1v1h-1zM4 9h1v1h-1zM6 9h1v1h-1z"/><path fill="#E5484D" d="M5 8h1v1h-1zM7 8h1v1h-1zM8 9h2v1h-2zM11 9h9v1h-9zM9 10h1v1h-1z"/><path fill="#A32A2F" d="M3 9h1v1h-1zM5 9h1v1h-1zM7 9h1v1h-1zM7 10h2v1h-2zM10 10h11v1h-11zM9 11h2v1h-2z"/></g><g class="clawd-auto-cloud-3-18"><path fill="#D97757" d="M11 5h9v1h-9zM11 6h9v1h-9zM9 7h2v1h-2zM12 7h5v1h-5zM18 7h4v1h-4zM11 8h9v1h-9zM11 11h1v1h-1zM13 11h1v1h-1zM17 11h1v1h-1zM19 11h1v1h-1z"/><path fill="#D6A770" d="M4 7h1v1h-1zM4 8h1v1h-1zM6 8h1v1h-1zM6 9h1v1h-1z"/><path fill="#E5484D" d="M5 7h1v1h-1zM7 8h1v1h-1zM8 9h2v1h-2zM11 9h9v1h-9zM9 10h1v1h-1z"/><path fill="#17151B" d="M11 7h1v1h-1zM17 7h1v1h-1z"/><path fill="#A32A2F" d="M3 8h1v1h-1zM5 8h1v1h-1zM5 9h1v1h-1zM7 9h1v1h-1zM7 10h2v1h-2zM10 10h11v1h-11zM9 11h2v1h-2z"/></g><g class="clawd-auto-cloud-3-19"><path fill="#D97757" d="M10 5h9v1h-9zM20 5h1v1h-1zM10 6h9v1h-9zM20 6h1v1h-1zM9 7h1v1h-1zM11 7h5v1h-5zM17 7h3v1h-3zM9 8h10v1h-10zM10 11h1v1h-1zM12 11h1v1h-1zM16 11h1v1h-1zM18 11h1v1h-1zM10 12h1v1h-1zM12 12h1v1h-1zM16 12h1v1h-1zM18 12h1v1h-1z"/><path fill="#D6A770" d="M3 6h1v1h-1zM3 7h1v1h-1zM3 8h1v1h-1zM5 8h1v1h-1zM5 9h1v1h-1z"/><path fill="#A32A2F" d="M2 7h1v1h-1zM4 8h1v1h-1zM6 9h1v1h-1zM6 10h2v1h-2zM9 10h11v1h-11zM8 11h2v1h-2z"/><path fill="#E5484D" d="M4 7h1v1h-1zM6 8h1v1h-1zM7 9h2v1h-2zM10 9h9v1h-9zM8 10h1v1h-1z"/><path fill="#17151B" d="M10 7h1v1h-1zM16 7h1v1h-1z"/></g><g class="clawd-auto-cloud-3-20"><path fill="#D97757" d="M9 6h9v1h-9zM19 6h1v1h-1zM9 7h9v1h-9zM19 7h1v1h-1zM8 8h1v1h-1zM10 8h5v1h-5zM16 8h3v1h-3zM8 9h10v1h-10zM9 12h1v1h-1zM11 12h1v1h-1zM15 12h1v1h-1zM17 12h1v1h-1z"/><path fill="#D6A770" d="M2 8h1v1h-1zM2 9h1v1h-1zM4 9h1v1h-1zM4 10h1v1h-1z"/><path fill="#E5484D" d="M3 8h1v1h-1zM5 9h1v1h-1zM6 10h2v1h-2zM9 10h9v1h-9zM7 11h1v1h-1z"/><path fill="#17151B" d="M9 8h1v1h-1zM15 8h1v1h-1z"/><path fill="#A32A2F" d="M1 9h1v1h-1zM3 9h1v1h-1zM3 10h1v1h-1zM5 10h1v1h-1zM5 11h2v1h-2zM8 11h11v1h-11zM7 12h2v1h-2z"/></g><g class="clawd-auto-cloud-3-21"><path fill="#D97757" d="M10 6h9v1h-9zM10 7h9v1h-9zM8 8h3v1h-3zM12 8h5v1h-5zM18 8h3v1h-3zM10 9h9v1h-9z"/><path fill="#17151B" d="M11 8h1v1h-1zM17 8h1v1h-1z"/><path fill="#D6A770" d="M3 9h1v1h-1zM5 9h1v1h-1zM3 10h1v1h-1zM5 10h1v1h-1z"/><path fill="#E5484D" d="M4 9h1v1h-1zM6 9h1v1h-1zM7 10h2v1h-2zM10 10h9v1h-9zM8 11h1v1h-1z"/><path fill="#A32A2F" d="M2 10h1v1h-1zM4 10h1v1h-1zM6 10h1v1h-1zM6 11h2v1h-2zM9 11h4v1h-4zM16 11h4v1h-4zM8 12h1v1h-1z"/></g><g class="clawd-auto-cloud-4-0"><path fill="#B9A8FF" d="M14 11h3v1h-3zM10 12h2v1h-2zM13 12h1v1h-1zM17 12h1v1h-1zM19 12h2v1h-2zM9 13h1v1h-1zM12 13h1v1h-1zM18 13h1v1h-1zM21 13h1v1h-1zM8 14h1v1h-1zM22 14h1v1h-1zM8 15h2v1h-2zM21 15h2v1h-2zM9 16h13v1h-13z"/><path fill="#FFFFFF" d="M14 12h2v1h-2zM10 13h1v1h-1zM13 13h2v1h-2zM19 13h1v1h-1z"/><path fill="#E0D8FF" d="M16 12h1v1h-1zM11 13h1v1h-1zM15 13h3v1h-3zM20 13h1v1h-1zM9 14h13v1h-13zM10 15h11v1h-11z"/><path fill="#78737F" d="M11 19h9v1h-9z"/></g><g class="clawd-auto-cloud-4-1"><path fill="#B9A8FF" d="M14 10h3v1h-3zM10 11h2v1h-2zM13 11h1v1h-1zM17 11h1v1h-1zM19 11h2v1h-2zM9 12h1v1h-1zM12 12h1v1h-1zM18 12h1v1h-1zM21 12h1v1h-1zM8 13h1v1h-1zM22 13h1v1h-1zM8 14h2v1h-2zM21 14h2v1h-2zM9 15h13v1h-13z"/><path fill="#FFFFFF" d="M14 11h2v1h-2zM10 12h1v1h-1zM13 12h2v1h-2zM19 12h1v1h-1z"/><path fill="#E0D8FF" d="M16 11h1v1h-1zM11 12h1v1h-1zM15 12h3v1h-3zM20 12h1v1h-1zM9 13h13v1h-13zM10 14h11v1h-11z"/><path fill="#78737F" d="M12 19h7v1h-7z"/></g><g class="clawd-auto-cloud-4-2"><path fill="#B9A8FF" d="M15 11h3v1h-3zM11 12h2v1h-2zM14 12h1v1h-1zM18 12h1v1h-1zM20 12h2v1h-2zM6 13h2v1h-2zM10 13h1v1h-1zM13 13h1v1h-1zM19 13h1v1h-1zM22 13h1v1h-1zM9 14h1v1h-1zM23 14h1v1h-1zM9 15h2v1h-2zM22 15h2v1h-2zM10 16h13v1h-13z"/><path fill="#FFFFFF" d="M15 12h2v1h-2zM11 13h1v1h-1zM14 13h2v1h-2zM20 13h1v1h-1z"/><path fill="#E0D8FF" d="M17 12h1v1h-1zM12 13h1v1h-1zM16 13h3v1h-3zM21 13h1v1h-1zM10 14h13v1h-13zM11 15h11v1h-11z"/><path fill="#78737F" d="M12 19h9v1h-9z"/></g><g class="clawd-auto-cloud-4-3"><path fill="#B9A8FF" d="M16 12h3v1h-3zM12 13h2v1h-2zM15 13h1v1h-1zM19 13h1v1h-1zM21 13h2v1h-2zM6 14h3v1h-3zM11 14h1v1h-1zM14 14h1v1h-1zM20 14h1v1h-1zM23 14h1v1h-1zM10 15h1v1h-1zM24 15h1v1h-1zM7 16h2v1h-2zM10 16h2v1h-2zM23 16h2v1h-2zM11 17h13v1h-13z"/><path fill="#FFFFFF" d="M16 13h2v1h-2zM12 14h1v1h-1zM15 14h2v1h-2zM21 14h1v1h-1z"/><path fill="#E0D8FF" d="M18 13h1v1h-1zM13 14h1v1h-1zM17 14h3v1h-3zM22 14h1v1h-1zM11 15h13v1h-13zM12 16h11v1h-11z"/><path fill="#78737F" d="M12 19h11v1h-11z"/></g><g class="clawd-auto-cloud-4-4"><path fill="#B9A8FF" d="M17 12h3v1h-3zM13 13h2v1h-2zM16 13h1v1h-1zM20 13h1v1h-1zM22 13h2v1h-2zM12 14h1v1h-1zM15 14h1v1h-1zM21 14h1v1h-1zM24 14h1v1h-1zM11 15h1v1h-1zM25 15h1v1h-1zM8 16h2v1h-2zM11 16h2v1h-2zM24 16h2v1h-2zM12 17h13v1h-13z"/><path fill="#FFFFFF" d="M17 13h2v1h-2zM13 14h1v1h-1zM16 14h2v1h-2zM22 14h1v1h-1z"/><path fill="#E0D8FF" d="M19 13h1v1h-1zM14 14h1v1h-1zM18 14h3v1h-3zM23 14h1v1h-1zM12 15h13v1h-13zM13 16h11v1h-11z"/><path fill="#78737F" d="M13 19h11v1h-11z"/></g><g class="clawd-auto-cloud-4-5"><path fill="#B9A8FF" d="M17 12h3v1h-3zM13 13h2v1h-2zM16 13h1v1h-1zM20 13h1v1h-1zM22 13h2v1h-2zM12 14h1v1h-1zM15 14h1v1h-1zM21 14h1v1h-1zM24 14h1v1h-1zM11 15h1v1h-1zM25 15h1v1h-1zM11 16h2v1h-2zM24 16h2v1h-2zM12 17h13v1h-13z"/><path fill="#FFFFFF" d="M17 13h2v1h-2zM13 14h1v1h-1zM16 14h2v1h-2zM22 14h1v1h-1z"/><path fill="#E0D8FF" d="M19 13h1v1h-1zM14 14h1v1h-1zM18 14h3v1h-3zM23 14h1v1h-1zM12 15h13v1h-13zM13 16h11v1h-11z"/><path fill="#78737F" d="M13 19h11v1h-11z"/></g><g class="clawd-auto-cloud-4-6"><path fill="#B9A8FF" d="M16 11h3v1h-3zM12 12h2v1h-2zM15 12h1v1h-1zM19 12h1v1h-1zM21 12h2v1h-2zM11 13h1v1h-1zM14 13h1v1h-1zM20 13h1v1h-1zM23 13h1v1h-1zM10 14h1v1h-1zM24 14h1v1h-1zM10 15h2v1h-2zM23 15h2v1h-2zM11 16h13v1h-13z"/><path fill="#FFFFFF" d="M16 12h2v1h-2zM12 13h1v1h-1zM15 13h2v1h-2zM21 13h1v1h-1z"/><path fill="#E0D8FF" d="M18 12h1v1h-1zM13 13h1v1h-1zM17 13h3v1h-3zM22 13h1v1h-1zM11 14h13v1h-13zM12 15h11v1h-11z"/><path fill="#78737F" d="M13 19h9v1h-9z"/></g><g class="clawd-auto-cloud-4-7"><path fill="#B9A8FF" d="M15 11h3v1h-3zM11 12h2v1h-2zM14 12h1v1h-1zM18 12h1v1h-1zM20 12h2v1h-2zM10 13h1v1h-1zM13 13h1v1h-1zM19 13h1v1h-1zM22 13h1v1h-1zM9 14h1v1h-1zM23 14h1v1h-1zM9 15h2v1h-2zM22 15h2v1h-2zM10 16h13v1h-13z"/><path fill="#FFFFFF" d="M15 12h2v1h-2zM11 13h1v1h-1zM14 13h2v1h-2zM20 13h1v1h-1z"/><path fill="#E0D8FF" d="M17 12h1v1h-1zM12 13h1v1h-1zM16 13h3v1h-3zM21 13h1v1h-1zM10 14h13v1h-13zM11 15h11v1h-11z"/><path fill="#78737F" d="M12 19h9v1h-9z"/></g><g class="clawd-auto-cloud-4-8"><path fill="#B9A8FF" d="M14 11h3v1h-3zM10 12h2v1h-2zM13 12h1v1h-1zM17 12h1v1h-1zM19 12h2v1h-2zM9 13h1v1h-1zM12 13h1v1h-1zM18 13h1v1h-1zM21 13h1v1h-1zM8 14h1v1h-1zM22 14h1v1h-1zM8 15h2v1h-2zM21 15h2v1h-2zM9 16h13v1h-13z"/><path fill="#FFFFFF" d="M14 12h2v1h-2zM10 13h1v1h-1zM13 13h2v1h-2zM19 13h1v1h-1z"/><path fill="#E0D8FF" d="M16 12h1v1h-1zM11 13h1v1h-1zM15 13h3v1h-3zM20 13h1v1h-1zM9 14h13v1h-13zM10 15h11v1h-11z"/><path fill="#78737F" d="M11 19h9v1h-9z"/></g><g class="clawd-auto-cloud-4-9"><path fill="#B9A8FF" d="M13 12h3v1h-3zM9 13h2v1h-2zM12 13h1v1h-1zM16 13h1v1h-1zM18 13h2v1h-2zM8 14h1v1h-1zM11 14h1v1h-1zM17 14h1v1h-1zM20 14h1v1h-1zM7 15h1v1h-1zM21 15h1v1h-1zM7 16h2v1h-2zM20 16h2v1h-2zM8 17h13v1h-13z"/><path fill="#FFFFFF" d="M13 13h2v1h-2zM9 14h1v1h-1zM12 14h2v1h-2zM18 14h1v1h-1z"/><path fill="#E0D8FF" d="M15 13h1v1h-1zM10 14h1v1h-1zM14 14h3v1h-3zM19 14h1v1h-1zM8 15h13v1h-13zM9 16h11v1h-11z"/><path fill="#78737F" d="M9 19h11v1h-11z"/></g><g class="clawd-auto-cloud-4-10"><path fill="#B9A8FF" d="M12 12h3v1h-3zM8 13h2v1h-2zM11 13h1v1h-1zM15 13h1v1h-1zM17 13h2v1h-2zM7 14h1v1h-1zM10 14h1v1h-1zM16 14h1v1h-1zM19 14h1v1h-1zM6 15h1v1h-1zM20 15h1v1h-1zM6 16h2v1h-2zM19 16h2v1h-2zM7 17h13v1h-13z"/><path fill="#FFFFFF" d="M12 13h2v1h-2zM8 14h1v1h-1zM11 14h2v1h-2zM17 14h1v1h-1z"/><path fill="#E0D8FF" d="M14 13h1v1h-1zM9 14h1v1h-1zM13 14h3v1h-3zM18 14h1v1h-1zM7 15h13v1h-13zM8 16h11v1h-11z"/><path fill="#78737F" d="M8 19h11v1h-11z"/></g><g class="clawd-auto-cloud-4-11"><path fill="#B9A8FF" d="M13 11h3v1h-3zM9 12h2v1h-2zM12 12h1v1h-1zM16 12h1v1h-1zM18 12h2v1h-2zM8 13h1v1h-1zM11 13h1v1h-1zM17 13h1v1h-1zM20 13h1v1h-1zM7 14h1v1h-1zM21 14h1v1h-1zM7 15h2v1h-2zM20 15h2v1h-2zM8 16h13v1h-13z"/><path fill="#FFFFFF" d="M13 12h2v1h-2zM9 13h1v1h-1zM12 13h2v1h-2zM18 13h1v1h-1z"/><path fill="#E0D8FF" d="M15 12h1v1h-1zM10 13h1v1h-1zM14 13h3v1h-3zM19 13h1v1h-1zM8 14h13v1h-13zM9 15h11v1h-11z"/><path fill="#78737F" d="M10 19h9v1h-9z"/></g></svg>
